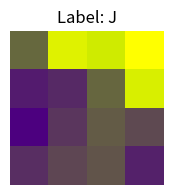
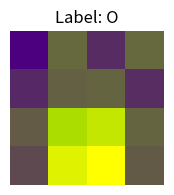
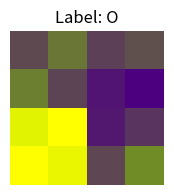
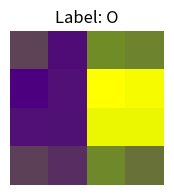
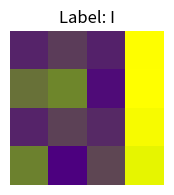
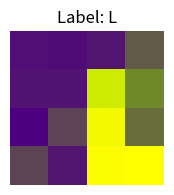
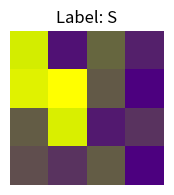
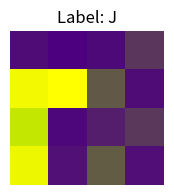
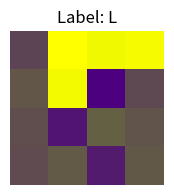
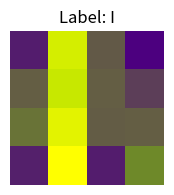
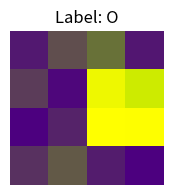
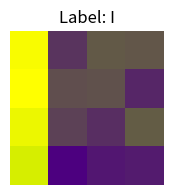
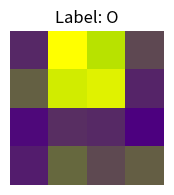
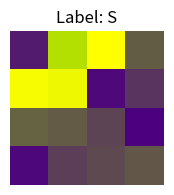
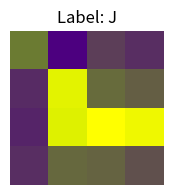
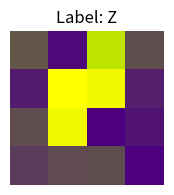

Recreate these plots in Python, in order.
import numpy as np
import matplotlib.pyplot as plt
import os
import random
from matplotlib.colors import LinearSegmentedColormap

folder_name = "test_quantum_tetris_dataset"

# Create directory for the dataset
os.makedirs(folder_name, exist_ok=True)

num_images = 30

# Define the Tetris pieces for 4x4 grid
# Each piece is represented as a list of (row, col) coordinates
tetris_pieces = {
    'I': [(0,1), (1,1), (2,1), (3,1)],  # I piece vertical
    'O': [(0,0), (0,1), (1,0), (1,1)],  # O piece (square)
    'T': [(0,1), (1,0), (1,1), (1,2)],  # T piece
    'L': [(0,0), (1,0), (2,0), (2,1)],  # L piece
    'J': [(0,1), (1,1), (2,0), (2,1)],  # J piece
    'S': [(0,1), (0,2), (1,0), (1,1)],  # S piece
    'Z': [(0,0), (0,1), (1,1), (1,2)]   # Z piece
}

label_mapping = {
    'I': 0,
    'O': 1,
    'T': 2,
    'L': 3,
    'J': 4,
    'S': 5,
    'Z': 6,
    'X': 7  # For non-Tetris shapes
}

# Function to rotate a piece
def rotate_piece(piece, times=1):
    rotated = piece.copy()
    for _ in range(times):
        # For a 4x4 grid, the rotation pivot is (1.5, 1.5)
        new_rotated = []
        for r, c in rotated:
            # Rotation formula around (1.5, 1.5)
            new_r = int(round(1.5 - (c - 1.5)))
            new_c = int(round(1.5 + (r - 1.5)))
            new_rotated.append((new_r, new_c))
        rotated = new_rotated
    return rotated

# Function to create a random non-Tetris shape
def random_non_tetris_shape():
    # Create a shape with 3-5 blocks (different from standard Tetris pieces)
    num_blocks = random.randint(3, 5)
    shape = []
    
    # Start with a random position
    r, c = random.randint(0, 3), random.randint(0, 3)
    shape.append((r, c))
    
    # Add adjacent blocks randomly
    for _ in range(num_blocks - 1):
        if not shape:
            r, c = random.randint(0, 3), random.randint(0, 3)
            shape.append((r, c))
            continue
            
        # Pick a random existing block
        base_r, base_c = random.choice(shape)
        
        # Try to add adjacent blocks
        directions = [(0, 1), (1, 0), (0, -1), (-1, 0)]
        random.shuffle(directions)
        
        for dr, dc in directions:
            new_r, new_c = base_r + dr, base_c + dc
            if 0 <= new_r < 4 and 0 <= new_c < 4 and (new_r, new_c) not in shape:
                shape.append((new_r, new_c))
                break
    
    return shape

# Function to generate a random image matrix
def generate_random_matrix(idx):
    # Create an empty 4x4 grid
    grid = np.zeros((4, 4))
    
    # Decide if it's a Tetris piece or non-Tetris shape
    # is_tetris = random.random() < 0.7  # 70% chance for Tetris pieces
    is_tetris = True
    
    if is_tetris:
        # Select a random Tetris piece
        piece_type = random.choice(list(tetris_pieces.keys()))
        piece = tetris_pieces[piece_type]
        
        # Randomly rotate the piece
        rotations = random.randint(0, 3)
        if rotations > 0:
            piece = rotate_piece(piece, rotations)
        
        # Randomly shift the piece within grid bounds
        shift_successful = False
        max_attempts = 10
        attempts = 0
        
        while not shift_successful and attempts < max_attempts:
            r_shift = random.randint(-3, 3)
            c_shift = random.randint(-3, 3)
            
            shifted_piece = [(r + r_shift, c + c_shift) for r, c in piece]
            
            # Check if the shifted piece is within bounds
            if all(0 <= r < 4 and 0 <= c < 4 for r, c in shifted_piece):
                piece = shifted_piece
                shift_successful = True
            
            attempts += 1
        
        label = piece_type[0]  # Use first letter as label
    else:
        # Create a non-Tetris shape
        piece = random_non_tetris_shape()
        label = 'X'  # Non-Tetris label
    
    # Set the values for the piece blocks (between 0.7 and 1.0)
    for r, c in piece:
        if 0 <= r < 4 and 0 <= c < 4:  # Ensure it's within bounds
            grid[r, c] = random.uniform(0.7, 1.0)
    
    # Set background pixel values (between 0 and 0.3)
    for r in range(4):
        for c in range(4):
            if grid[r, c] == 0:
                grid[r, c] = random.uniform(0, 0.3)
    
    # Add some noise to the image
    noise = np.random.uniform(-0.05, 0.05, (4, 4))
    grid = np.clip(grid + noise, 0, 1)
    
    return grid, label

# Create a custom colormap similar to the image
# Using actual RGB values instead of color names
colors = [(0.3, 0, 0.5), (0.5, 0.8, 0), (1, 1, 0)]  # Purple, lime green, yellow
cmap = LinearSegmentedColormap.from_list('tetris_cmap', colors, N=256)

# Generate and save num_images matrices
matrices = []
labels = []

for i in range(num_images):
    matrix, label = generate_random_matrix(i)
    matrices.append(matrix)
    labels.append(label)
    
    # Save matrix to numpy file
    np.save(f'{folder_name}/tetris_{i:04d}.npy', matrix)
    
    # Also save a visualization for reference
    plt.figure(figsize=(2, 2))
    plt.imshow(matrix, cmap=cmap)
    plt.title(f'Label: {label}')
    plt.axis('off')
    plt.savefig(f'{folder_name}/tetris_{i:04d}_viz.png')
    plt.close()

# Save all matrices and labels to a single file for easy loading
np.save(f'{folder_name}/all_matrices.npy', np.array(matrices))
np.save(f'{folder_name}/all_labels.npy', np.array(labels))

# Save labels to a text file as well
with open(f'{folder_name}/labels.txt', 'w') as f:
    for i, label in enumerate(labels):
        numerical_label = label_mapping[label]
        f.write(f'tetris_{i:04d}.npy,{numerical_label}\n')

print(f"Generated num_images matrices in the '{folder_name}' folder")

# Display a few examples
plt.figure(figsize=(15, 3))
for i in range(5):
    idx = random.randint(0, num_images - 1)
    plt.subplot(1, 5, i+1)
    plt.imshow(matrices[idx], cmap=cmap)
    plt.title(f'Label: {labels[idx]}')
    plt.axis('on')  # Turn axes on to see the grid
    plt.grid(True)  # Show grid
plt.tight_layout()
plt.show()

# Generate example data in format suitable for quantum encoding
print("\nExample matrix for quantum encoding:")
example = matrices[0]
print(example)
print(f"Shape: {example.shape}, Label: {labels[0]}")
print("Values range from 0-0.3 (background) to 0.7-1.0 (piece)")
